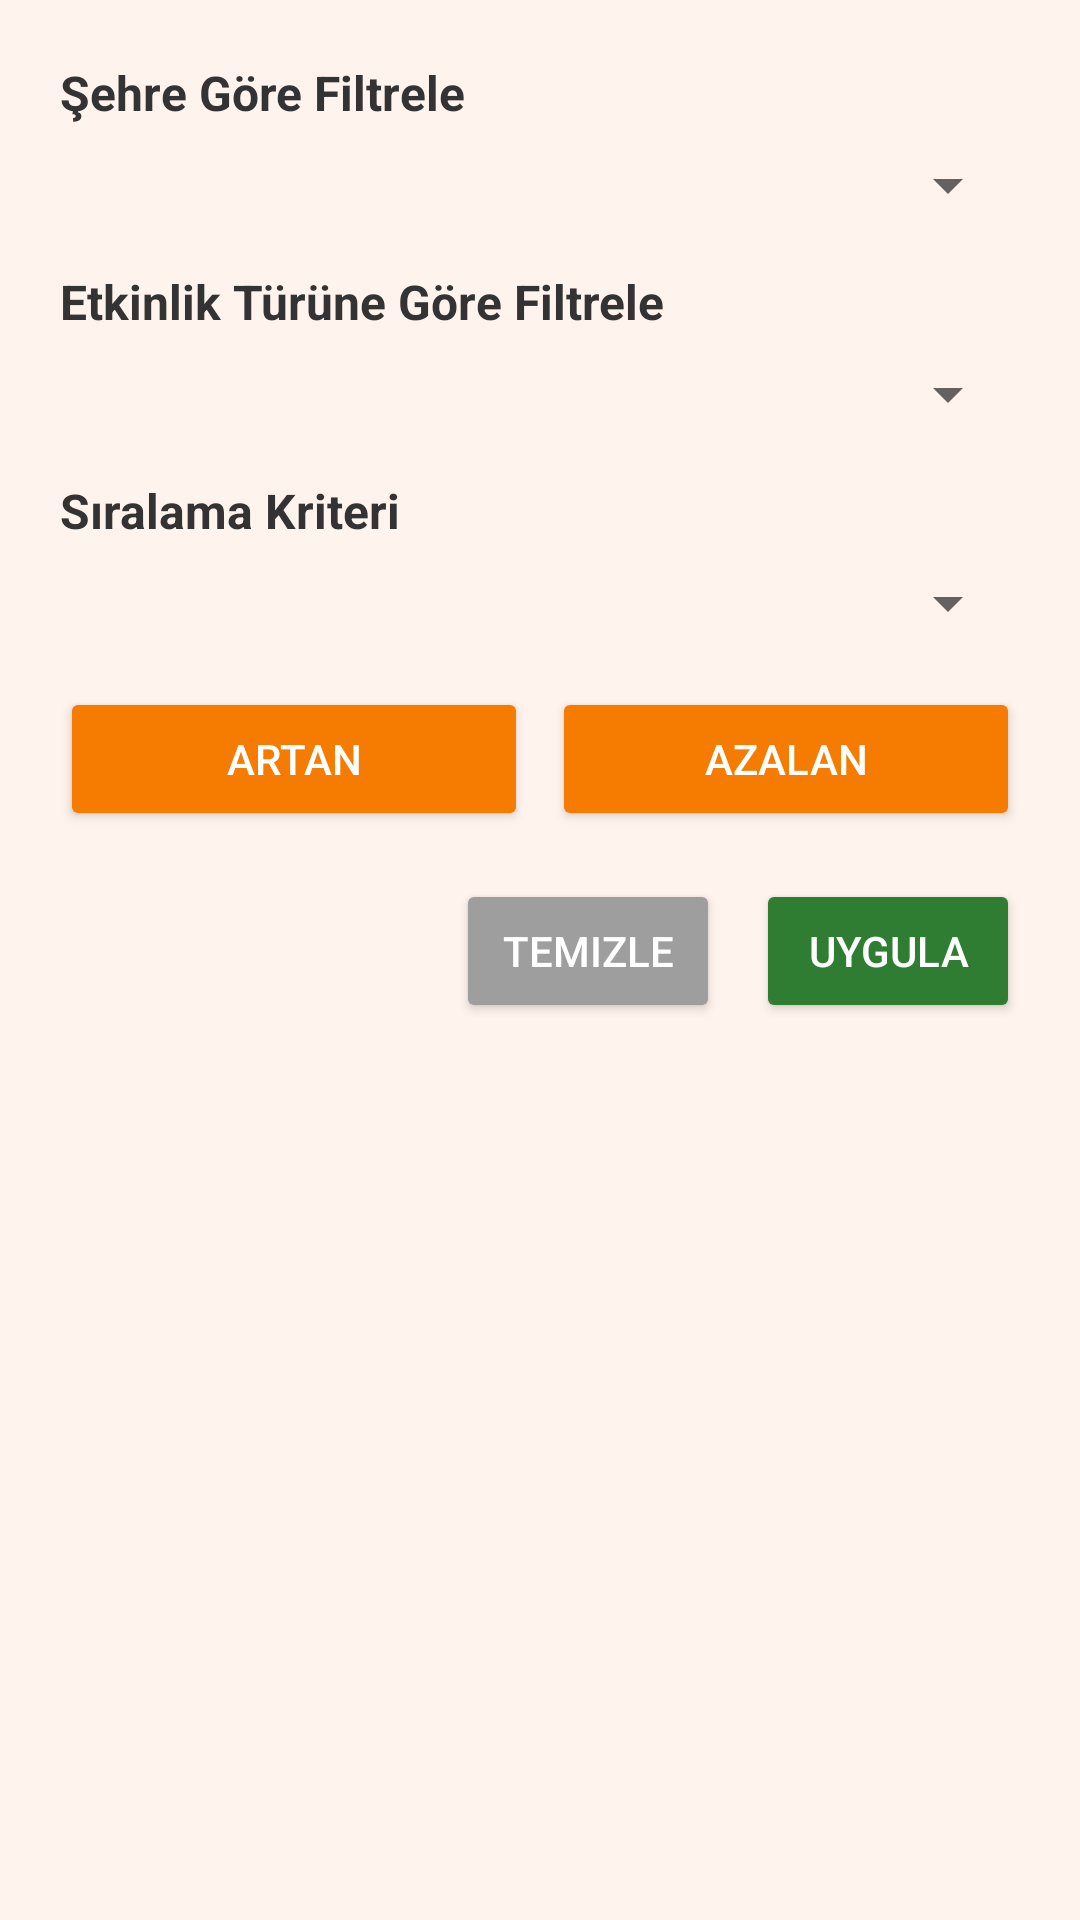

Layout XML and referenced resources for this Android screen:
<!-- AndroidManifest.xml: application theme Theme.EventListing -->
<!-- res/layout/dialog_filter_sort.xml -->
<?xml version="1.0" encoding="utf-8"?>
<ScrollView xmlns:android="http://schemas.android.com/apk/res/android"
    android:layout_width="match_parent"
    android:layout_height="wrap_content"
    android:background="#FFF3ED">

    <LinearLayout
        android:orientation="vertical"
        android:padding="20dp"
        android:layout_width="match_parent"
        android:layout_height="wrap_content">

        
        <TextView
            android:text="Şehre Göre Filtrele"
            android:textSize="16sp"
            android:textStyle="bold"
            android:layout_marginBottom="8dp"
            android:textColor="#333333"
            android:layout_width="wrap_content"
            android:layout_height="wrap_content" />

        <Spinner
            android:id="@+id/citySpinner"
            android:layout_width="match_parent"
            android:layout_height="wrap_content"
            android:layout_marginBottom="16dp" />

        <Spinner
            android:id="@+id/districtSpinner"
            android:layout_width="match_parent"
            android:layout_height="wrap_content"
            android:layout_marginBottom="16dp"
            android:visibility="gone" />

        
        <TextView
            android:text="Etkinlik Türüne Göre Filtrele"
            android:textSize="16sp"
            android:textStyle="bold"
            android:layout_marginBottom="8dp"
            android:textColor="#333333"
            android:layout_width="wrap_content"
            android:layout_height="wrap_content" />

        <Spinner
            android:id="@+id/eventTypeSpinner"
            android:layout_width="match_parent"
            android:layout_height="wrap_content"
            android:layout_marginBottom="16dp" />

        
        <TextView
            android:text="Sıralama Kriteri"
            android:textSize="16sp"
            android:textStyle="bold"
            android:layout_marginBottom="8dp"
            android:textColor="#333333"
            android:layout_width="wrap_content"
            android:layout_height="wrap_content" />

        
        <Spinner
            android:id="@+id/sortCriteriaSpinner"
            android:layout_width="match_parent"
            android:layout_height="wrap_content"
            android:layout_marginBottom="16dp" />

        
        <LinearLayout
            android:orientation="horizontal"
            android:layout_width="match_parent"
            android:layout_height="wrap_content"
            android:gravity="center">

            <Button
                android:id="@+id/btnSortAsc"
                android:text="Artan"
                android:layout_width="0dp"
                android:layout_weight="1"
                android:layout_marginEnd="8dp"
                android:layout_height="wrap_content"
                android:backgroundTint="#F57C00"
                android:textColor="#FFFFFF" />

            <Button
                android:id="@+id/btnSortDesc"
                android:text="Azalan"
                android:layout_width="0dp"
                android:layout_weight="1"
                android:layout_height="wrap_content"
                android:backgroundTint="#F57C00"
                android:textColor="#FFFFFF" />
        </LinearLayout>

        
        <LinearLayout
            android:orientation="horizontal"
            android:layout_width="match_parent"
            android:layout_height="wrap_content"
            android:gravity="end"
            android:layout_marginTop="16dp">

            <Button
                android:id="@+id/btnClearFilterSort"
                android:text="Temizle"
                android:layout_width="wrap_content"
                android:layout_height="wrap_content"
                android:backgroundTint="#9E9E9E"
                android:textColor="#FFFFFF" />

            <Button
                android:id="@+id/btnApplyFilterSort"
                android:text="Uygula"
                android:layout_marginStart="12dp"
                android:layout_width="wrap_content"
                android:layout_height="wrap_content"
                android:backgroundTint="#2E7D32"
                android:textColor="#FFFFFF" />
        </LinearLayout>

    </LinearLayout>
</ScrollView>
<!-- resources referenced by this layout -->
<resources>
  <style name="Theme.EventListing" parent="Theme.MaterialComponents.DayNight.NoActionBar">
          
          <item name="android:statusBarColor">@android:color/transparent</item>
          <item name="android:navigationBarColor">@android:color/transparent</item>
          <item name="android:windowTranslucentStatus">true</item>
          <item name="android:windowLightStatusBar">true</item>
          <item name="colorPrimary">@color/colorPrimary</item>
          <item name="colorPrimaryVariant">@color/colorPrimaryVariant</item>
          <item name="colorOnPrimary">@color/colorOnPrimary</item>
      </style>
  <color name="colorPrimary">#FF9800</color>
  <color name="colorPrimaryVariant">#F57C00</color>
  <color name="colorOnPrimary">#FFFFFF</color>
</resources>
